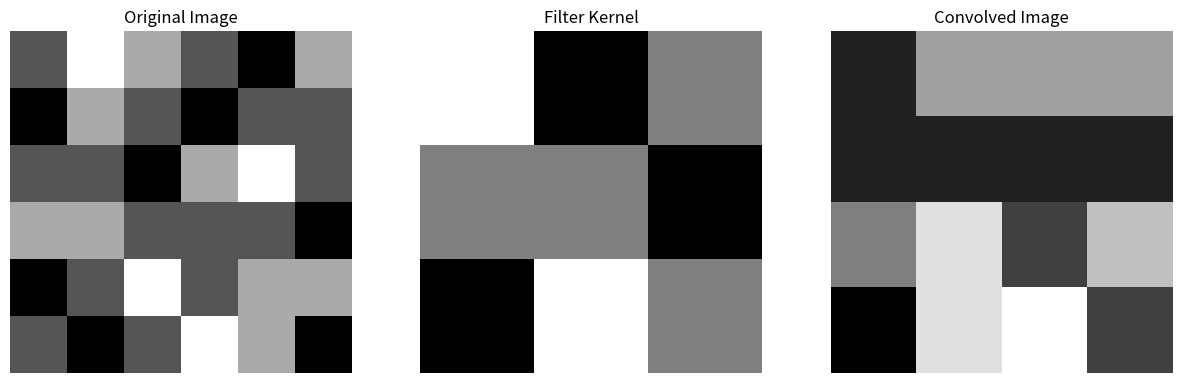

This figure's Python source:
import numpy as np
import matplotlib.pyplot as plt

def convolve2d(image, kernel):
    """
    Perform a 2D convolution operation without padding and striding.
    Args:
        image: 2D numpy array representing the image.
        kernel: 2D numpy array representing the filter.
    Returns:
        2D numpy array representing the convolved image.
    """
    i_height, i_width = image.shape
    k_height, k_width = kernel.shape
    output_height = i_height - k_height + 1
    output_width = i_width - k_width + 1
    output = np.zeros((output_height, output_width))

    for y in range(output_height):
        for x in range(output_width):
            output[y, x] = np.sum(image[y:y + k_height, x:x + k_width] * kernel)
    return output

# Example: Convolution operation without padding and striding

# Original image (6x6)
original_image = np.array([
    [1, 3, 2, 1, 0, 2],
    [0, 2, 1, 0, 1, 1],
    [1, 1, 0, 2, 3, 1],
    [2, 2, 1, 1, 1, 0],
    [0, 1, 3, 1, 2, 2],
    [1, 0, 1, 3, 2, 0]
])

# Filter kernel (3x3)
filter_kernel = np.array([
    [2, 0, 1],
    [1, 1, 0],
    [0, 2, 1]
])

# Perform convolution
convolved_image = convolve2d(original_image, filter_kernel)

# Display the results
print("Original Image:\n", original_image)
print("\nFilter Kernel:\n", filter_kernel)
print("\nConvolved Image:\n", convolved_image)

# Plot the original image, filter kernel, and convolved image
plt.figure(figsize=(15, 5))

plt.subplot(1, 3, 1)
plt.imshow(original_image, cmap='gray', interpolation='nearest')
plt.title('Original Image')
plt.axis('off')

plt.subplot(1, 3, 2)
plt.imshow(filter_kernel, cmap='gray', interpolation='nearest')
plt.title('Filter Kernel')
plt.axis('off')

plt.subplot(1, 3, 3)
plt.imshow(convolved_image, cmap='gray', interpolation='nearest')
plt.title('Convolved Image')
plt.axis('off')

plt.show()
